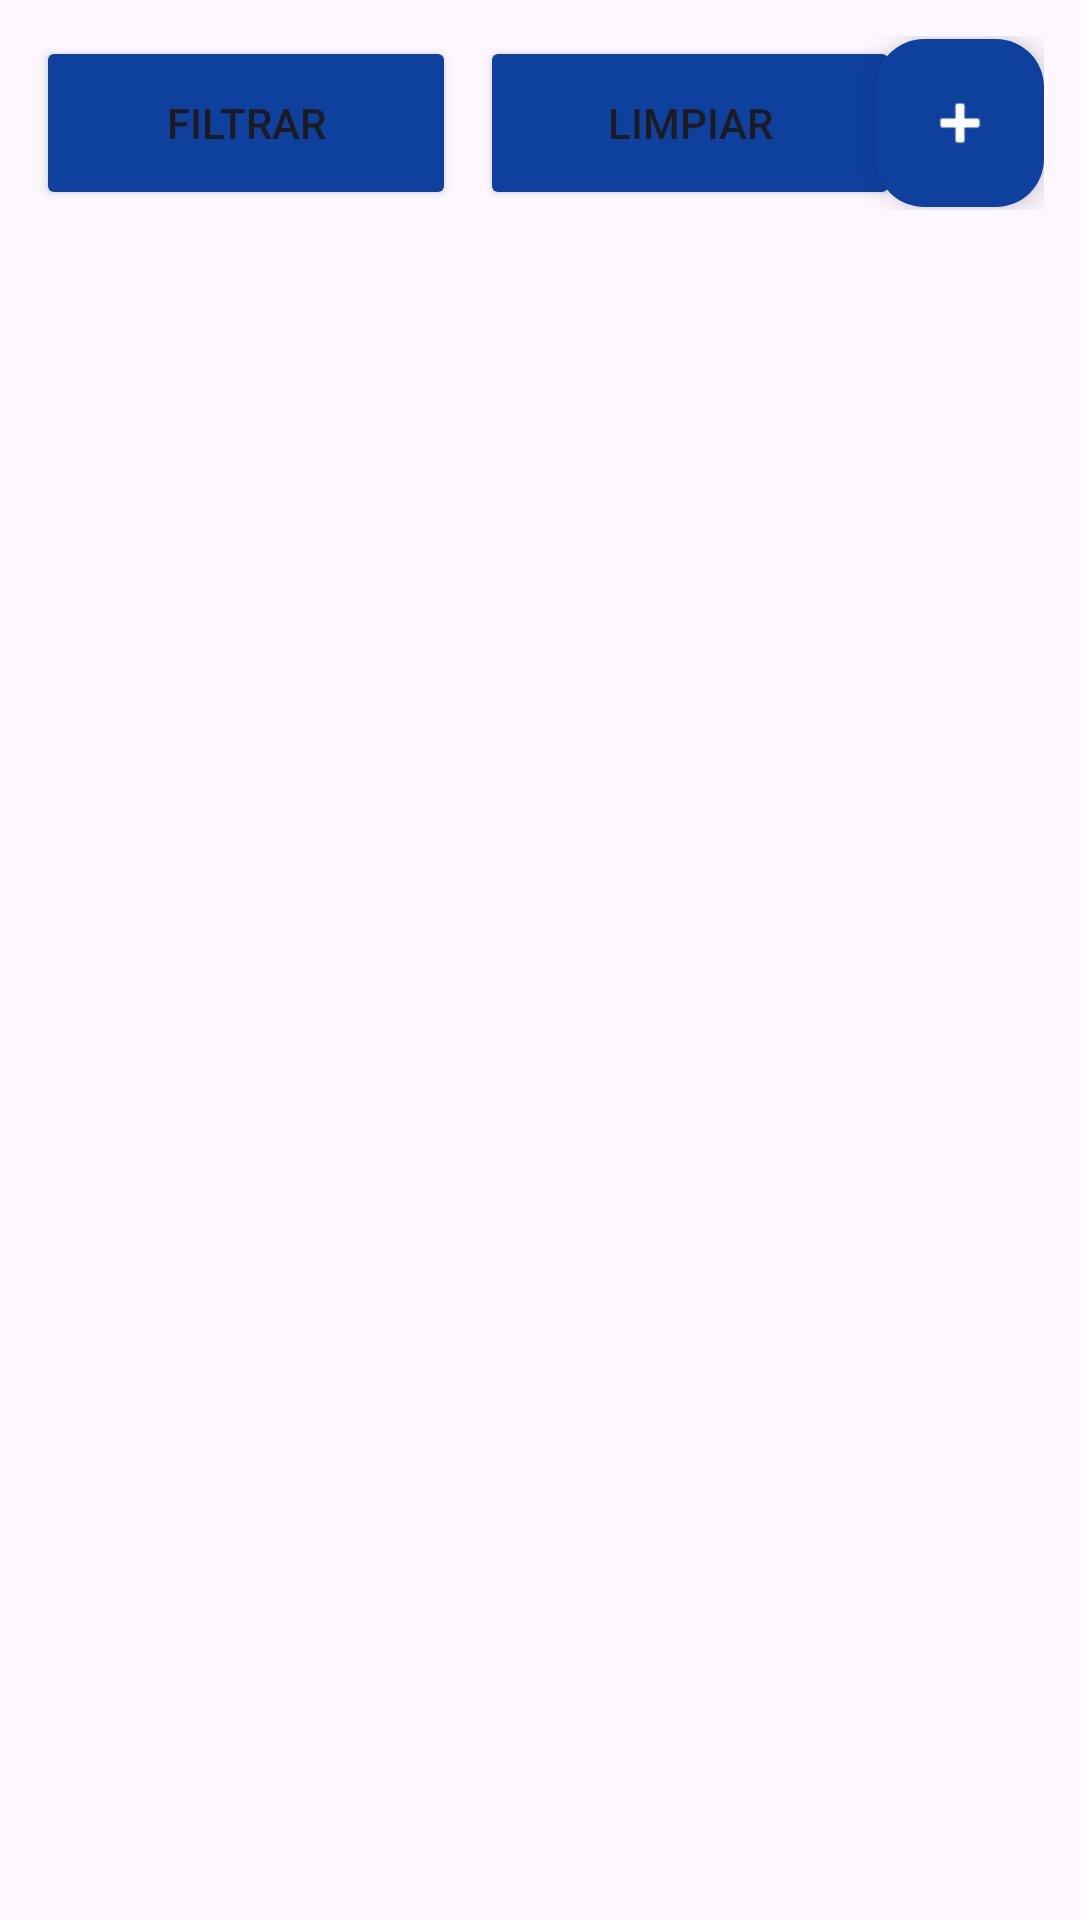

Reconstruct the res/layout file that produces this screen, plus the resources it refers to.
<!-- AndroidManifest.xml: application theme Theme.Lab6_20210795 -->
<!-- res/layout/activity_lima_pass.xml -->
<?xml version="1.0" encoding="utf-8"?>
<androidx.constraintlayout.widget.ConstraintLayout
    xmlns:android="http://schemas.android.com/apk/res/android"
    xmlns:app="http://schemas.android.com/apk/res-auto"
    xmlns:tools="http://schemas.android.com/tools"
    android:id="@+id/main"
    android:layout_width="match_parent"
    android:layout_height="match_parent"
    tools:context=".LimaPassActivity">

    <androidx.constraintlayout.widget.ConstraintLayout
        android:id="@+id/btnContainer"
        android:layout_width="0dp"
        android:layout_height="wrap_content"
        android:layout_marginStart="12dp"
        android:layout_marginTop="12dp"
        android:layout_marginEnd="12dp"
        android:layout_marginBottom="12dp"
        app:layout_constraintTop_toTopOf="parent"
        app:layout_constraintStart_toStartOf="parent"
        app:layout_constraintEnd_toEndOf="parent"
        app:layout_constraintBottom_toTopOf="@+id/recyclerViewLimaPass">

        <Button
            android:id="@+id/btnFiltrarFecha"
            android:layout_width="140dp"
            android:layout_height="58dp"
            android:text="Filtrar"
            android:backgroundTint="@color/azul_button"
            app:cornerRadius="8dp"
            app:layout_constraintStart_toStartOf="parent"
            app:layout_constraintTop_toTopOf="parent"
            app:layout_constraintBottom_toBottomOf="parent"/>

        <Button
            android:id="@+id/btnLimpiarFiltro"
            android:layout_width="140dp"
            android:layout_height="58dp"
            android:text="Limpiar"
            android:layout_marginStart="8dp"
            android:backgroundTint="@color/azul_button"
            app:cornerRadius="8dp"
            app:layout_constraintStart_toEndOf="@id/btnFiltrarFecha"
            app:layout_constraintTop_toTopOf="parent"
            app:layout_constraintBottom_toBottomOf="parent"/>

        <com.google.android.material.floatingactionbutton.FloatingActionButton
            android:id="@+id/fabCrearMovimiento"
            android:layout_width="wrap_content"
            android:layout_height="wrap_content"
            android:contentDescription="Crear Movimiento"
            android:src="@android:drawable/ic_input_add"
            android:backgroundTint="@color/azul_button"
            app:tint="@android:color/white"
            app:fabSize="mini"
            app:layout_constraintEnd_toEndOf="parent"
            app:layout_constraintTop_toTopOf="parent"
            app:layout_constraintBottom_toBottomOf="parent"/>

    </androidx.constraintlayout.widget.ConstraintLayout>

    <androidx.recyclerview.widget.RecyclerView
        android:id="@+id/recyclerViewLimaPass"
        android:layout_width="0dp"
        android:layout_height="0dp"
        android:clipToPadding="false"
        android:paddingStart="16dp"
        android:paddingEnd="16dp"
        android:paddingBottom="16dp"
        app:layout_constraintTop_toBottomOf="@id/btnContainer"
        app:layout_constraintBottom_toBottomOf="parent"
        app:layout_constraintStart_toStartOf="parent"
        app:layout_constraintEnd_toEndOf="parent"/>

</androidx.constraintlayout.widget.ConstraintLayout>
<!-- resources referenced by this layout -->
<resources>
  <color name="azul_button">#0E409E</color>
  <style name="Theme.Lab6_20210795" parent="Base.Theme.Lab6_20210795" />
  <style name="Base.Theme.Lab6_20210795" parent="Theme.Material3.DayNight.NoActionBar">
          
          
      </style>
</resources>
